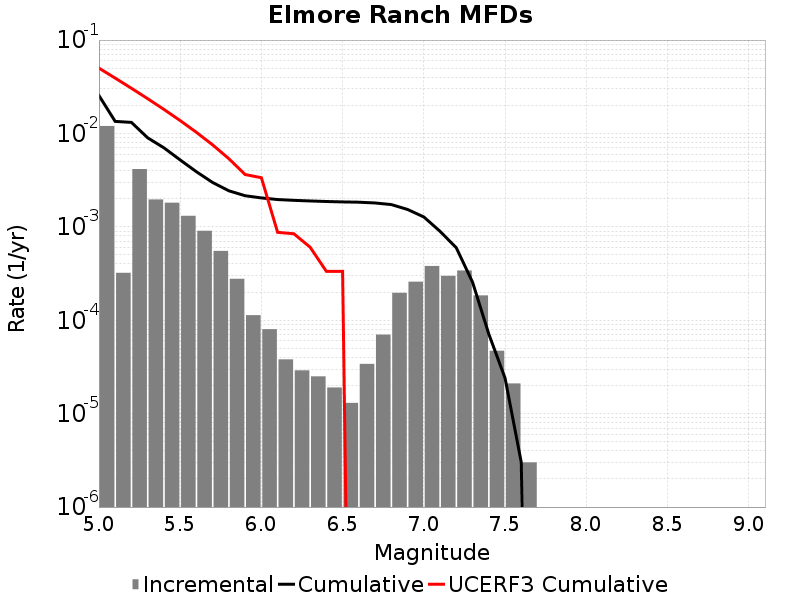

Data behind this chart, as committed beside it:
Magnitude, Incremental Rate, Cumulative Rate, UCERF3 Cumulative Rate
5.05, 0.01202, 0.02548, 0.05006
5.15, 3.2196564E-4, 0.01346, 0.03914
5.25, 0.004156, 0.01314, 0.03046
5.35, 0.001965, 0.008984, 0.02357
5.45, 0.001813, 0.007019, 0.01809
5.55, 0.001313, 0.005206, 0.01374
5.65, 9.0772245E-4, 0.003893, 0.01029
5.75, 5.526575E-4, 0.002985, 0.007545
5.85, 2.778333E-4, 0.002432, 0.005365
5.95, 1.1333993E-4, 0.002154, 0.003633
6.05, 8.024066E-5, 0.002041, 0.003358
6.15, 3.811431E-5, 0.001961, 8.7375724E-4
6.25, 2.9087238E-5, 0.001923, 8.4363396E-4
6.35, 2.5075205E-5, 0.001894, 6.060787E-4
6.45, 1.9057155E-5, 0.001869, 3.3408208E-4
6.55, 1.3039107E-5, 0.00185, 3.3408208E-4
6.65, 3.410228E-5, 0.001837, 0.0
6.75, 7.0210575E-5, 0.001802, 0.0
6.85, 1.9658961E-4, 0.001732, 0.0
6.95, 2.5877613E-4, 0.001536, 0.0
7.05, 3.8114312E-4, 0.001277, 0.0
7.15, 2.9889646E-4, 8.9568633E-4, 0.0
7.25, 3.410228E-4, 5.967899E-4, 0.0
7.35, 1.8455352E-4, 2.5576708E-4, 0.0
7.45, 4.7141388E-5, 7.121358E-5, 0.0
7.55, 2.1063173E-5, 2.4072197E-5, 0.0
7.65, 3.0090246E-6, 3.0090246E-6, 0.0
7.75, 0.0, 0.0, 0.0
7.85, 0.0, 0.0, 0.0
7.95, 0.0, 0.0, 0.0
8.05, 0.0, 0.0, 0.0
8.15, 0.0, 0.0, 0.0
8.25, 0.0, 0.0, 0.0
8.35, 0.0, 0.0, 0.0
8.45, 0.0, 0.0, 0.0
8.55, 0.0, 0.0, 0.0
8.65, 0.0, 0.0, 0.0
8.75, 0.0, 0.0, 0.0
8.85, 0.0, 0.0, 0.0
8.95, 0.0, 0.0, 0.0
9.05, 0.0, 0.0, 0.0
